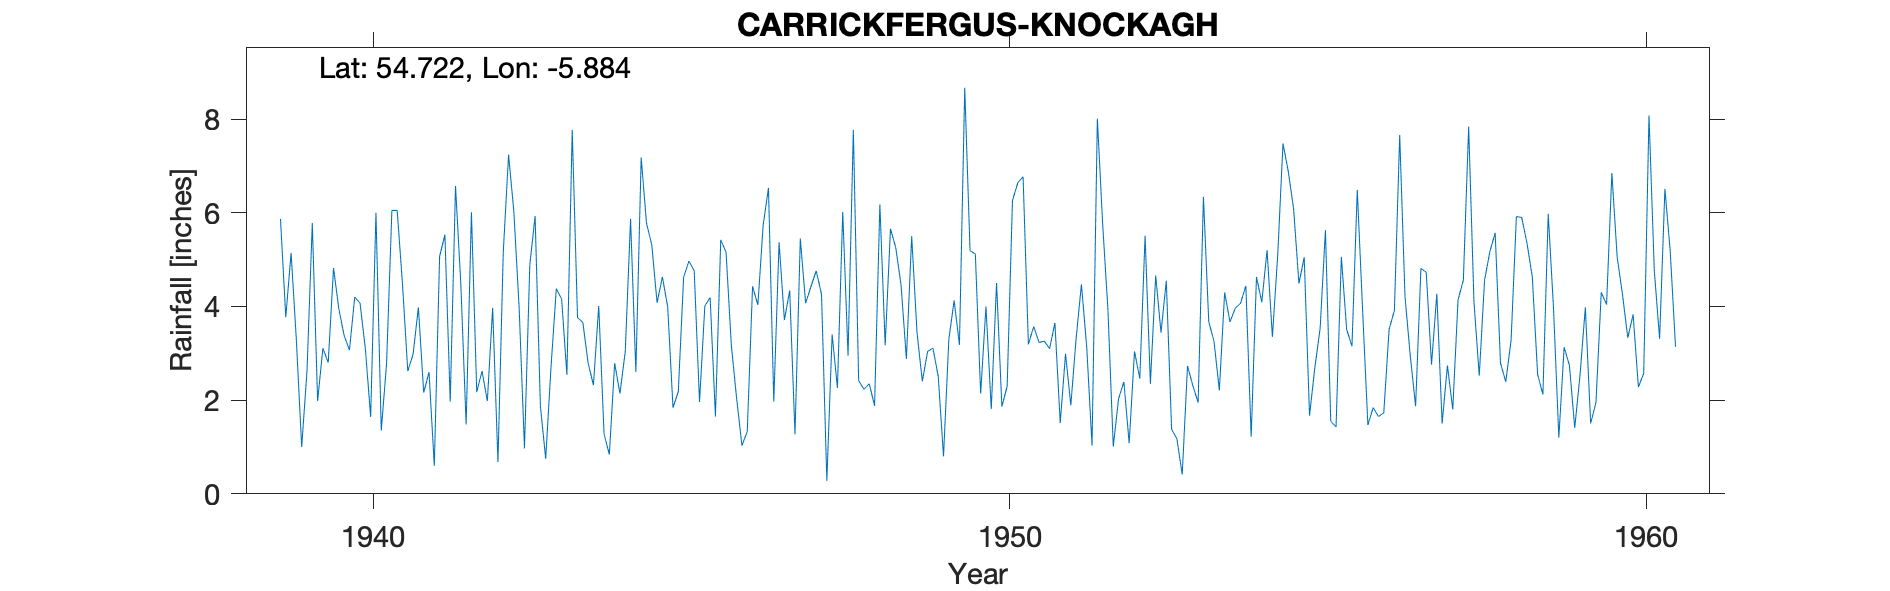

Values plotted in this chart, from the file beside it:
CARRICKFERGUS (KNOCKAGH), , , , , , , , , , , , , , , , , , , , , , , 
Grid ref, IJ364880, Long, -5.884, Lat, 54.72, Elevation, 723, ft, , , , , , , , , , , , , , , 
Station no, 6219/3, , , , , , , , , , , , , , , , , , , , , , 
, 1931, 1932, 1933, 1934, 1935, 1936, 1937, 1938, 1939, 1940, 1941, 1942, 1943, 1944, 1945, 1946, 1947, 1948, 1949, 1950, 1951, 1952, 1953
January, , , , , , , , , 5.87, 3.38, 2.62, 6.01, 5.93, 4.01, 4.63, 5.16, 4.34, 7.77, 3.45, 2.14, 3.26, 3.92, 1.38
February, , , , , , , , , 3.77, 3.07, 2.98, 2.17, 1.87, 1.28, 3.99, 3.17, 1.27, 2.42, 2.4, 4, 3.1, 1.01, 1.17
March, , , , , , , , , 5.14, 4.2, 3.98, 2.62, 0.75, 0.84, 1.84, 2.03, 5.45, 2.23, 3.04, 1.81, 3.65, 2.03, 0.41
April, , , , , , , , , 3.27, 4.07, 2.16, 1.98, 2.7, 2.79, 2.18, 1.03, 4.07, 2.35, 3.11, 4.5, 1.51, 2.39, 2.73
May, , , , , , , , , 1, 3.1, 2.6, 3.97, 4.38, 2.14, 4.62, 1.33, 4.42, 1.88, 2.51, 1.86, 2.99, 1.08, 2.31
June, , , , , , , , , 2.63, 1.64, 0.6, 0.68, 4.16, 3.04, 4.97, 4.43, 4.76, 6.18, 0.8, 2.3, 1.89, 3.04, 1.95
July, , , , , , , , , 5.78, 6, 5.07, 5.15, 2.54, 5.87, 4.76, 4.03, 4.26, 3.17, 3.29, 6.26, 3.32, 2.46, 6.34
August, , , , , , , , , 1.98, 1.35, 5.53, 7.24, 7.77, 2.6, 1.96, 5.74, 0.28, 5.66, 4.13, 6.64, 4.47, 5.51, 3.68
September, , , , , , , , , 3.11, 2.78, 1.97, 6.02, 3.76, 7.18, 4.01, 6.53, 3.4, 5.25, 3.18, 6.77, 3.13, 2.35, 3.25
October, , , , , , , , , 2.8, 6.05, 6.57, 3.96, 3.66, 5.78, 4.19, 1.97, 2.26, 4.45, 8.67, 3.19, 1.03, 4.66, 2.21
November, , , , , , , , , 4.82, 6.05, 4.48, 0.97, 2.79, 5.31, 1.65, 5.37, 6.02, 2.88, 5.19, 3.57, 8.01, 3.44, 4.3
December, , , , , , , , , 3.95, 4.48, 1.48, 4.88, 2.32, 4.08, 5.42, 3.71, 2.95, 5.5, 5.12, 3.23, 5.76, 4.55, 3.67
Total, , , , , , , , , 44.12, 46.17, 40.04, 45.65, 42.63, 44.92, 44.22, 44.5, 43.48, 49.74, 44.89, 46.27, 42.12, 36.44, 33.4
16361, KNOCKAGH, 01/01/1939, 31/12/1989, , , , , , , , , , , , , , , , , , , , 
